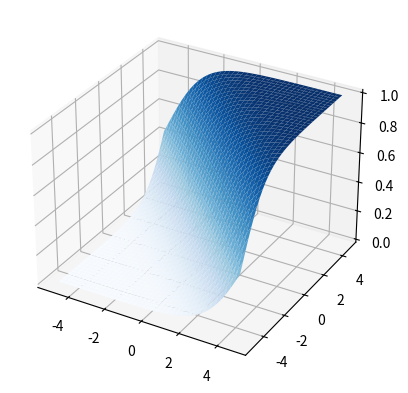
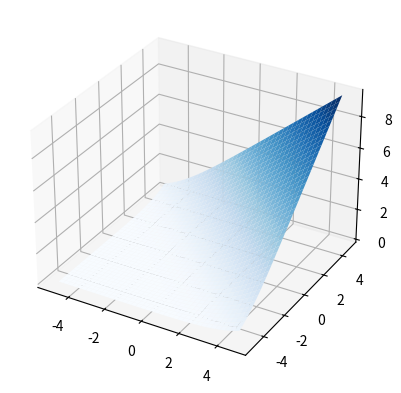
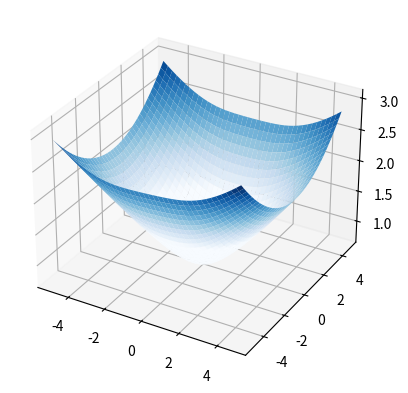

Python code for these plots, in order:
import matplotlib.pyplot as plt
import numpy as np
import numpy.random

from matplotlib import cm

TRAIN_DATA_X = 1
TRAIN_DATA_Y = 0


def draw_3d(X, Y, Z):
    fig, ax = plt.subplots(subplot_kw={"projection": "3d"})
    ax.plot_surface(X, Y, Z, vmin=Z.min() * 2, cmap=cm.Blues)
    plt.show()


def linear(w, b, x=TRAIN_DATA_X):
    return w * x + b


def sigmoid(x):
    return 1 / (1 + np.exp(-x))


def loss(yhat, y=TRAIN_DATA_Y):
    return -(y * np.log(yhat) + (1 - y) * np.log(1 - yhat))


# Make data
W = np.arange(-5, 5, 0.25)
B = np.arange(-5, 5, 0.25)
W, B = np.meshgrid(W, B)

R = linear(w=W, b=B)
Z = sigmoid(x=R)

draw_3d(X=W, Y=B, Z=Z)

Z = loss(yhat=Z)
draw_3d(X=W, Y=B, Z=Z)


CNT_data_set = 1000
train_datax = numpy.random.randn(CNT_data_set, 1)
train_datay = numpy.random.randint(low=0, high=2, size=CNT_data_set).reshape(CNT_data_set, 1)

RESULT = numpy.zeros((40, 40))
for i in range(CNT_data_set):
    X = train_datax[i]
    Y = train_datay[i]
    R = linear(w=W, b=B, x=X)
    Z = sigmoid(x=R)
    Z = loss(yhat=Z, y=Y)
    RESULT += Z

RESULT /= CNT_data_set

draw_3d(X=W, Y=B, Z=RESULT)